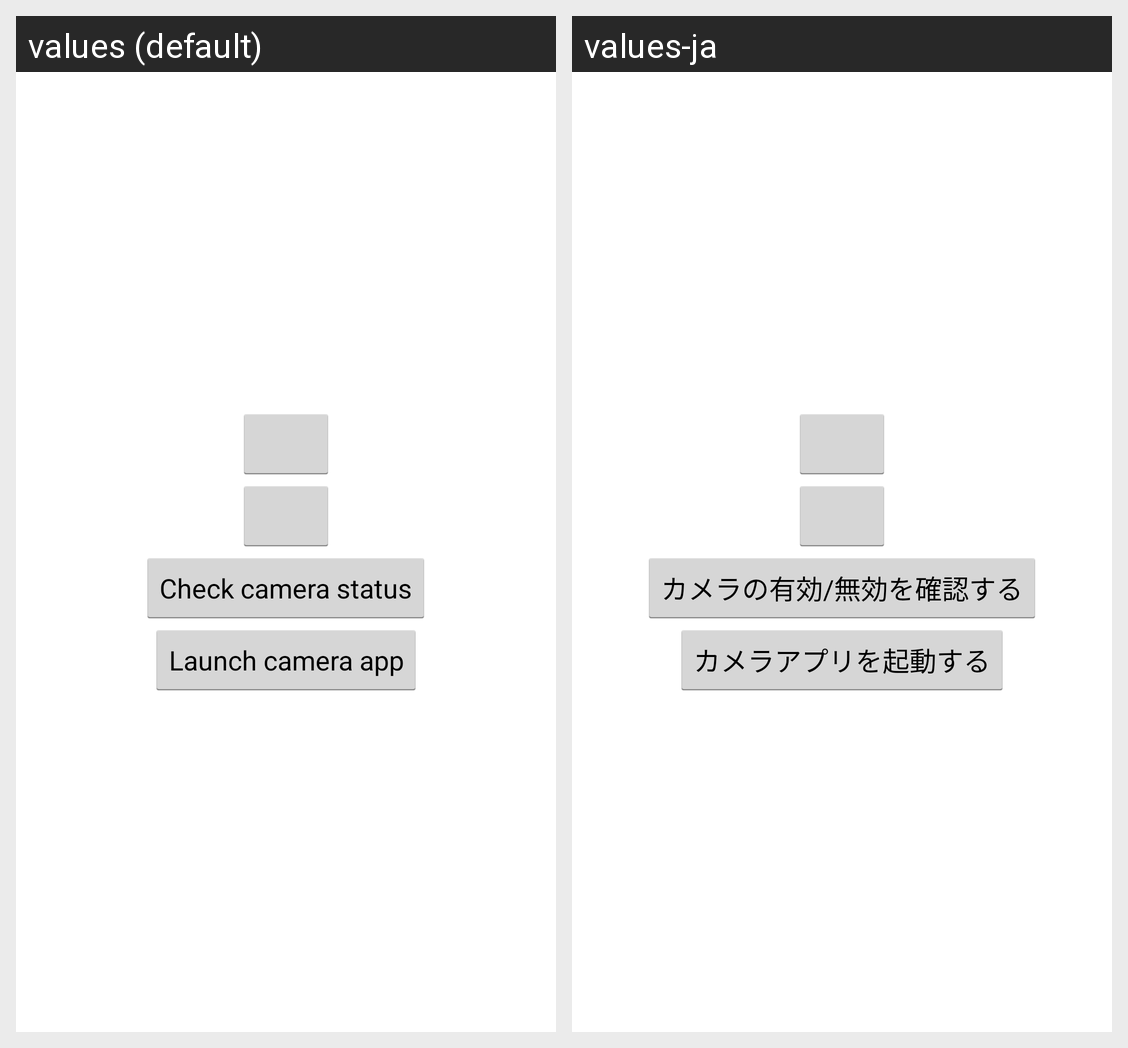

Strings drawn on this Android screen and how each of the app's shown locales translates them:
Android screen res/layout/activity_main.xml rendered under 2 locales, left to right: values (default), values-ja. Device: Nexus 5 (rendered at 1080×1920; each locale shown at half size, 540×960, under a caption strip naming it); theme AppTheme.
Strings drawn on this screen, with the default value and each locale's value (text and hints the layout hard-codes, and strings that could not be matched under every locale, appear in the picture but are not listed):

check_camera_status
  values: Check camera status
  values-ja: カメラの有効/無効を確認する

launch_camera
  values: Launch camera app
  values-ja: カメラアプリを起動する
